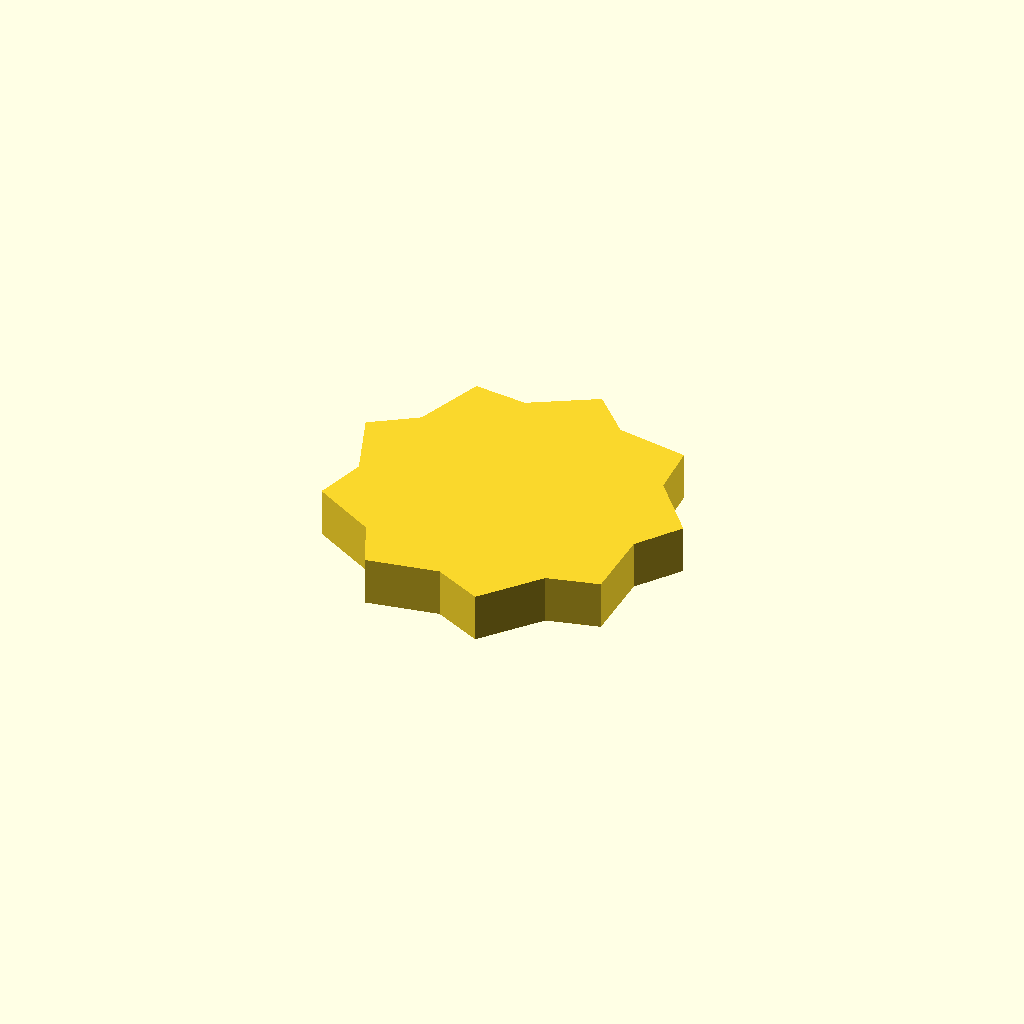
Cell 1 — every parameter at its default value.
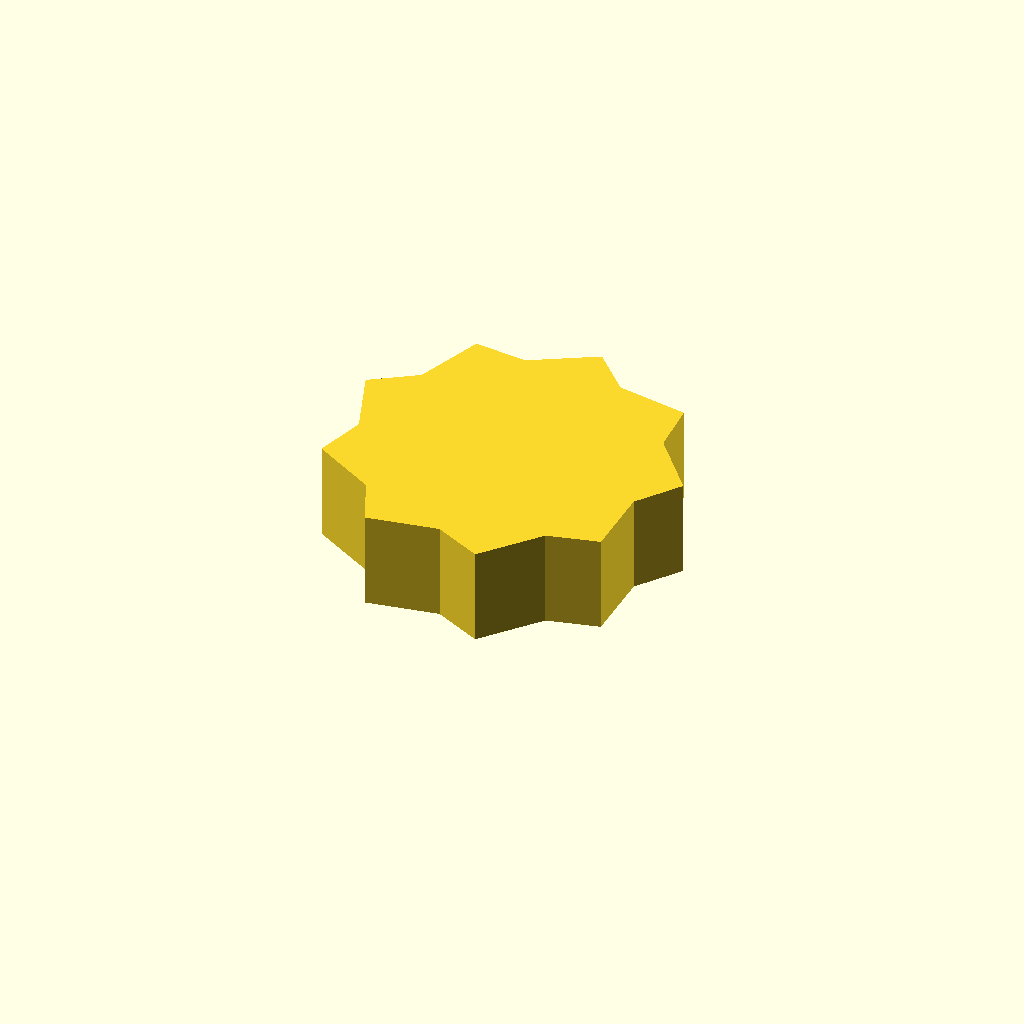
Cell 2 — profile_height set to 20, the other parameters unchanged.
All cells are drawn from one camera (rotation 55°, 0°, 25°, orthographic, colour scheme Cornfield), so only the parameter changes between them.
OpenSCAD source file optional_data/data/sketch1/sprockets/part_0017.scad:
$fn = 32;

// ----------------------------------------------------------------------
// Chain sprocket: 9 teeth, 30 mm root radius
// ----------------------------------------------------------------------

// --- parameters (mm) ---
profile_height = 10;      // extrusion height
profile_points = 18;      // points of the closed outline

profile = [[64.169, 28.979], [70.614, 37.818], [61.03, 49.258], [60.285, 60.172], [45.589, 62.775], [38.003, 70.657], [25.073, 63.205], [14.195, 64.367], [9.08, 50.346], [0, 44.244], [5.094, 30.216], [2.061, 19.705], [14.98, 12.233], [19.413, 2.232], [34.112, 4.812], [43.937, 0], [53.539, 11.426], [64.158, 14.054]];  // single closed polygon, 18 points, counter clockwise

// --- the one profile operation ---
linear_extrude(height = profile_height) polygon(points = profile);
Parameter table extracted from the source (name, type, default, range or options):
profile_height: number, default 10
profile_points: number, default 18
